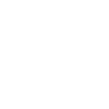
t = 0.00 s
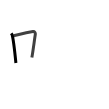
t = 1.75 s
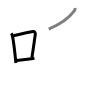
t = 3.50 s
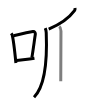
t = 5.50 s
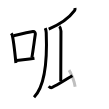
t = 7.25 s
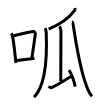
t = 9.00 s

The animated SVG that drew these frames (rendered in a browser with its animation timeline set to each time). Animation: 9 SMIL elements (animate=9); one cycle of 9.00 s.

<svg width="109px" height="109px" viewBox="0 0 px 109px" xmlns="http://www.w3.org/2000/svg" xmlns:xlink="http://www.w3.org/1999/xlink" xml:space="preserve" version="1.1"  baseProfile="full">
<path d="M11.25,33.29c0.37,0.51,0.76,0.94,0.92,1.58C13.46,39.93,15.01,53.9,15.9,63" style="fill:none;stroke:black;stroke-width:3;opacity:0">
  <animate attributeType="CSS" attributeName="opacity" from="0" to="1" begin="0s" dur="1s" repeatCount="Indefinite" fill="freeze" />
</path>
<path d="M13.58,35.72c9.42-2.22,15.05-3.56,19.42-4.23c1.6-0.24,2.56,1.44,2.33,2.87c-0.95,5.92-2.05,15.07-3.46,23.25" style="fill:none;stroke:black;stroke-width:3;opacity:0">
  <animate attributeType="CSS" attributeName="opacity" from="0" to="1" begin="1s" dur="1s" repeatCount="Indefinite" fill="freeze" />
</path>
<path d="M16.07,60.55c5.14-0.75,11.33-1.05,18.39-2.21" style="fill:none;stroke:black;stroke-width:3;opacity:0">
  <animate attributeType="CSS" attributeName="opacity" from="0" to="1" begin="2s" dur="1s" repeatCount="Indefinite" fill="freeze" />
</path>
<path d="M75,8c0.07,0.5-0.11,2.1-0.52,2.66c-5.14,7.03-12.37,12.82-25.78,18.49" style="fill:none;stroke:black;stroke-width:3;opacity:0">
  <animate attributeType="CSS" attributeName="opacity" from="0" to="1" begin="3s" dur="1s" repeatCount="Indefinite" fill="freeze" />
</path>
<path d="M45.24,28.21c0.35,0.82,0.9,2.26,0.99,4.6c0.96,24.32-0.63,52.82-12.19,64.41" style="fill:none;stroke:black;stroke-width:3;opacity:0">
  <animate attributeType="CSS" attributeName="opacity" from="0" to="1" begin="4s" dur="1s" repeatCount="Indefinite" fill="freeze" />
</path>
<path d="M59.22,26.53c0.96,0.68,1.73,3.04,1.73,4.43c0,7.12-0.19,38.79-0.19,50.34" style="fill:none;stroke:black;stroke-width:3;opacity:0">
  <animate attributeType="CSS" attributeName="opacity" from="0" to="1" begin="5s" dur="1s" repeatCount="Indefinite" fill="freeze" />
</path>
<path d="M48.72,86.22c0.65,0.68,1.93,1.98,3.29,1.25c7.23-3.88,12.69-7.37,20.42-11.67" style="fill:none;stroke:black;stroke-width:3;opacity:0">
  <animate attributeType="CSS" attributeName="opacity" from="0" to="1" begin="6s" dur="1s" repeatCount="Indefinite" fill="freeze" />
</path>
<path d="M69.04,70.09c2.15,2.95,5.56,12.12,6.1,16.71" style="fill:none;stroke:black;stroke-width:3;opacity:0">
  <animate attributeType="CSS" attributeName="opacity" from="0" to="1" begin="7s" dur="1s" repeatCount="Indefinite" fill="freeze" />
</path>
<path d="M71.97,22c0.2,0,0.86,0.69,1.09,2.09c2.49,15.23,6.66,47.59,15.31,66.57c1.31,2.88,2.71,4.67,3.64,5.61" style="fill:none;stroke:black;stroke-width:3;opacity:0">
  <animate attributeType="CSS" attributeName="opacity" from="0" to="1" begin="8s" dur="1s" repeatCount="Indefinite" fill="freeze" />
</path>
</svg>
